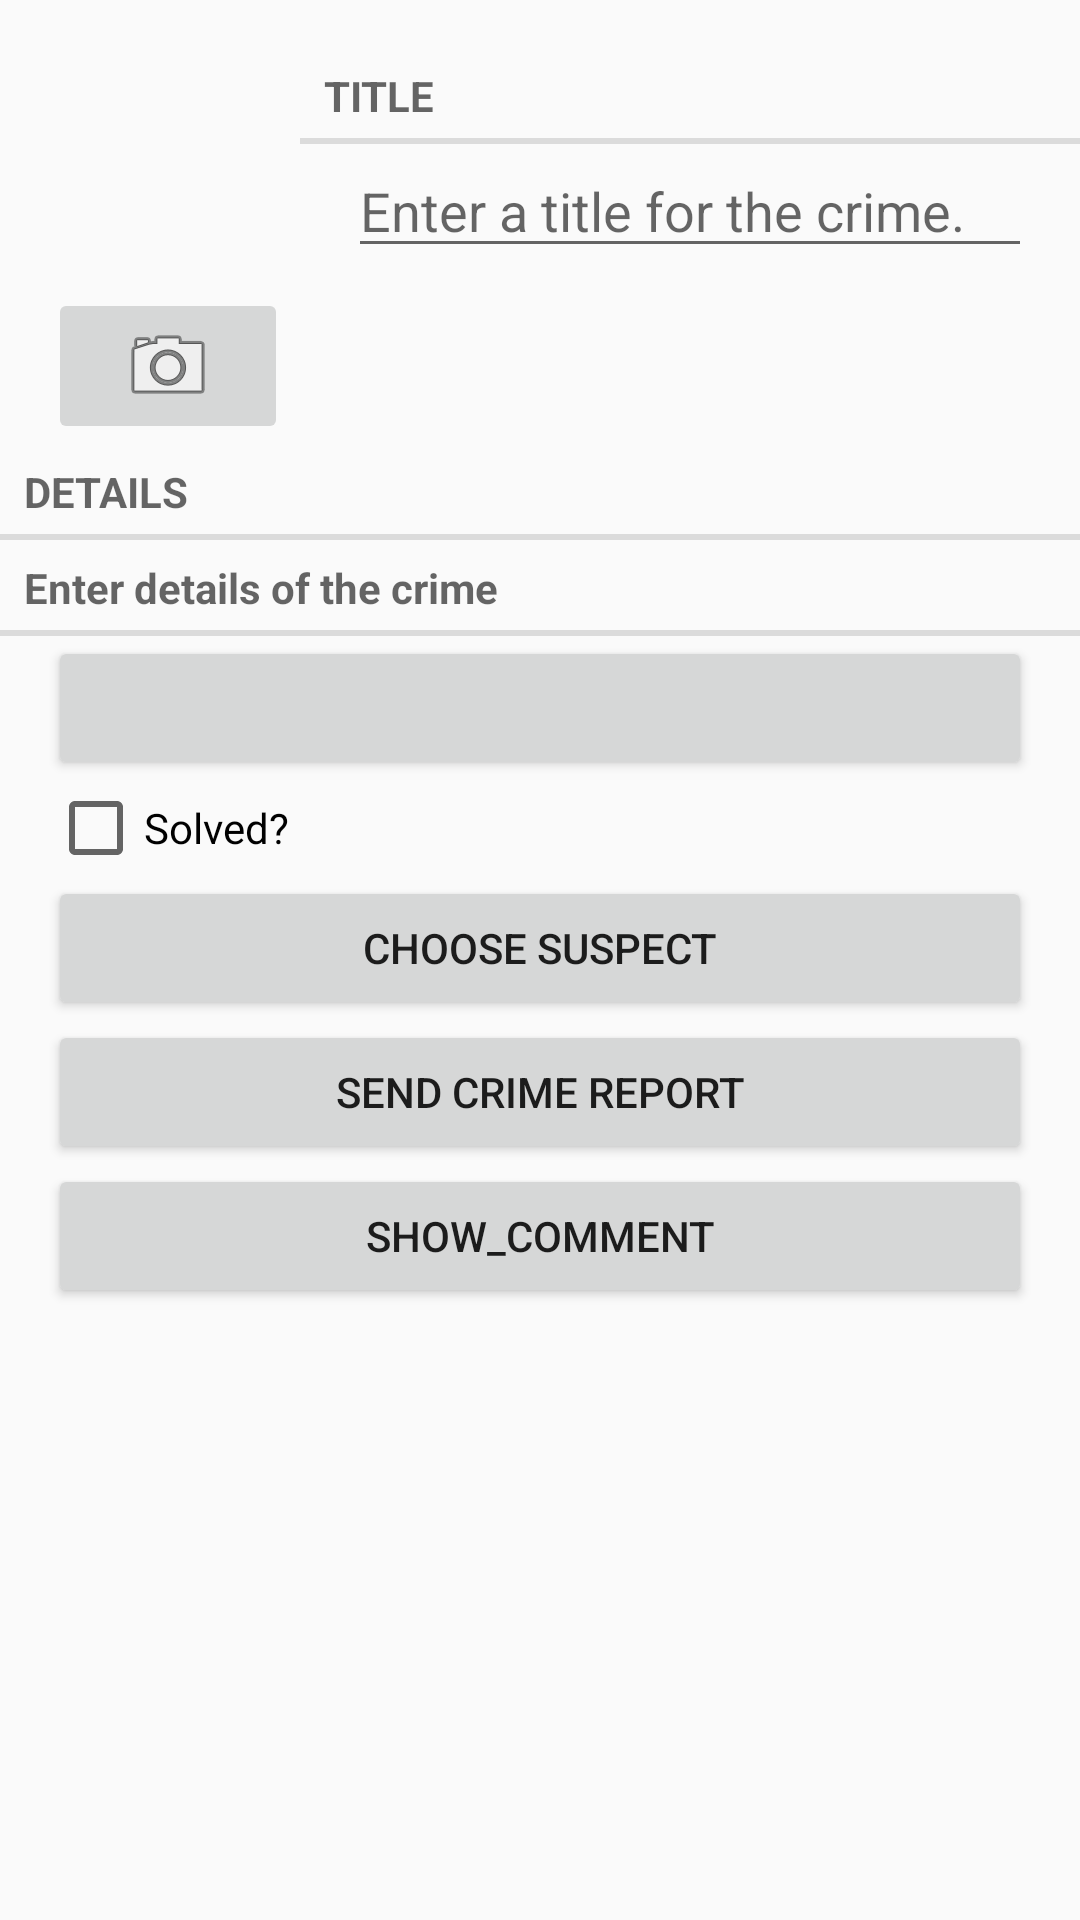

Android layout source for this screen:
<!-- AndroidManifest.xml: application theme AppTheme -->
<!-- res/layout/fragment_crime.xml -->
<?xml version="1.0" encoding="utf-8"?>
<ScrollView xmlns:android="http://schemas.android.com/apk/res/android"
    android:layout_width="match_parent"
    android:layout_height="wrap_content"
    android:orientation="vertical">

    <LinearLayout
        android:layout_width="match_parent"
        android:layout_height="wrap_content"
        android:orientation="vertical">

        <LinearLayout
            android:layout_width="fill_parent"
            android:layout_height="wrap_content"
            android:layout_marginLeft="16dp"
            android:layout_marginTop="16dp"
            android:baselineAligned="false"
            android:orientation="horizontal">

            <LinearLayout
                android:layout_width="wrap_content"
                android:layout_height="wrap_content"
                android:layout_marginRight="4dp"
                android:orientation="vertical">

                <FrameLayout
                    android:layout_width="@dimen/preview_image_size"
                    android:layout_height="@dimen/preview_image_size">

                    <ProgressBar
                        android:layout_width="wrap_content"
                        android:layout_height="wrap_content"
                        android:layout_gravity="center" />

                    <ImageView
                        android:id="@+id/crime_imageView"
                        android:layout_width="match_parent"
                        android:layout_height="match_parent"
                        android:scaleType="fitXY" />
                </FrameLayout>


                <ImageButton
                    android:id="@+id/crime_imageButton"
                    android:layout_width="match_parent"
                    android:layout_height="wrap_content"
                    android:src="@android:drawable/ic_menu_camera" />
            </LinearLayout>

            <LinearLayout
                android:layout_width="0dp"
                android:layout_height="wrap_content"
                android:layout_weight="1"
                android:orientation="vertical">

                <TextView
                    style="?android:listSeparatorTextViewStyle"
                    android:layout_width="match_parent"
                    android:layout_height="wrap_content"
                    android:text="@string/crime_title_label" />

                <EditText
                    android:id="@+id/crime_title"
                    android:layout_width="match_parent"
                    android:layout_height="wrap_content"
                    android:layout_marginLeft="16dp"
                    android:layout_marginRight="16dp"
                    android:hint="@string/crime_title_hint"
                    android:inputType="text" />

            </LinearLayout>
        </LinearLayout>

        <TextView
            style="?android:listSeparatorTextViewStyle"
            android:layout_width="match_parent"
            android:layout_height="wrap_content"
            android:text="@string/crime_details_label" />

        <EditText
            android:id="@+id/details"
            style="?android:listSeparatorTextViewStyle"
            android:layout_width="match_parent"
            android:layout_height="wrap_content"
            android:hint="@string/crime_details_hint"
            android:inputType="text" />

        <Button
            android:id="@+id/crime_date"
            android:layout_width="match_parent"
            android:layout_height="wrap_content"
            android:layout_marginLeft="16dp"
            android:layout_marginRight="16dp" />

        <CheckBox
            android:id="@+id/crime_solved"
            android:layout_width="match_parent"
            android:layout_height="wrap_content"
            android:layout_marginLeft="16dp"
            android:layout_marginRight="16dp"
            android:text="@string/crime_solved_label" />

        <LinearLayout
            android:layout_width="match_parent"
            android:layout_height="wrap_content"
            android:layout_marginLeft="16dp"
            android:layout_marginRight="16dp"
            android:orientation="vertical">

            <Button
                android:id="@+id/crime_suspectButton"
                android:layout_width="match_parent"
                android:layout_height="wrap_content"
                android:text="@string/crime_suspect_text" />

            <Button
                android:id="@+id/crime_reportButton"
                android:layout_width="match_parent"
                android:layout_height="wrap_content"
                android:text="@string/crime_report_text" />

            <Button
                android:id="@+id/show_comment"
                android:layout_width="match_parent"
                android:layout_height="wrap_content"
                android:text="@string/show_comment" />
        </LinearLayout>
    </LinearLayout>


</ScrollView>
<!-- resources referenced by this layout -->
<resources>
  <dimen name="preview_image_size">80dp</dimen>
  <string name="crime_details_hint">Enter details of the crime</string>
  <string name="crime_details_label">Details</string>
  <string name="crime_report_text">Send Crime Report</string>
  <string name="crime_solved_label">Solved?</string>
  <string name="crime_suspect_text">Choose Suspect</string>
  <string name="crime_title_hint">Enter a title for the crime.</string>
  <string name="crime_title_label">Title</string>
  <string name="show_comment">show_comment</string>
  <style name="AppTheme" parent="Theme.AppCompat.Light.DarkActionBar">
          
          <item name="colorPrimary">@color/colorPrimary</item>
          <item name="colorPrimaryDark">@color/colorPrimaryDark</item>
          <item name="colorAccent">@color/colorAccent</item>
      </style>
  <!-- not gathered from this repository: default colours our renderer supplied (Android Studio template values) -->
  <color name="colorPrimary">#FF6200EE</color>
  <color name="colorPrimaryDark">#FF3700B3</color>
  <color name="colorAccent">#FF03DAC5</color>
</resources>
